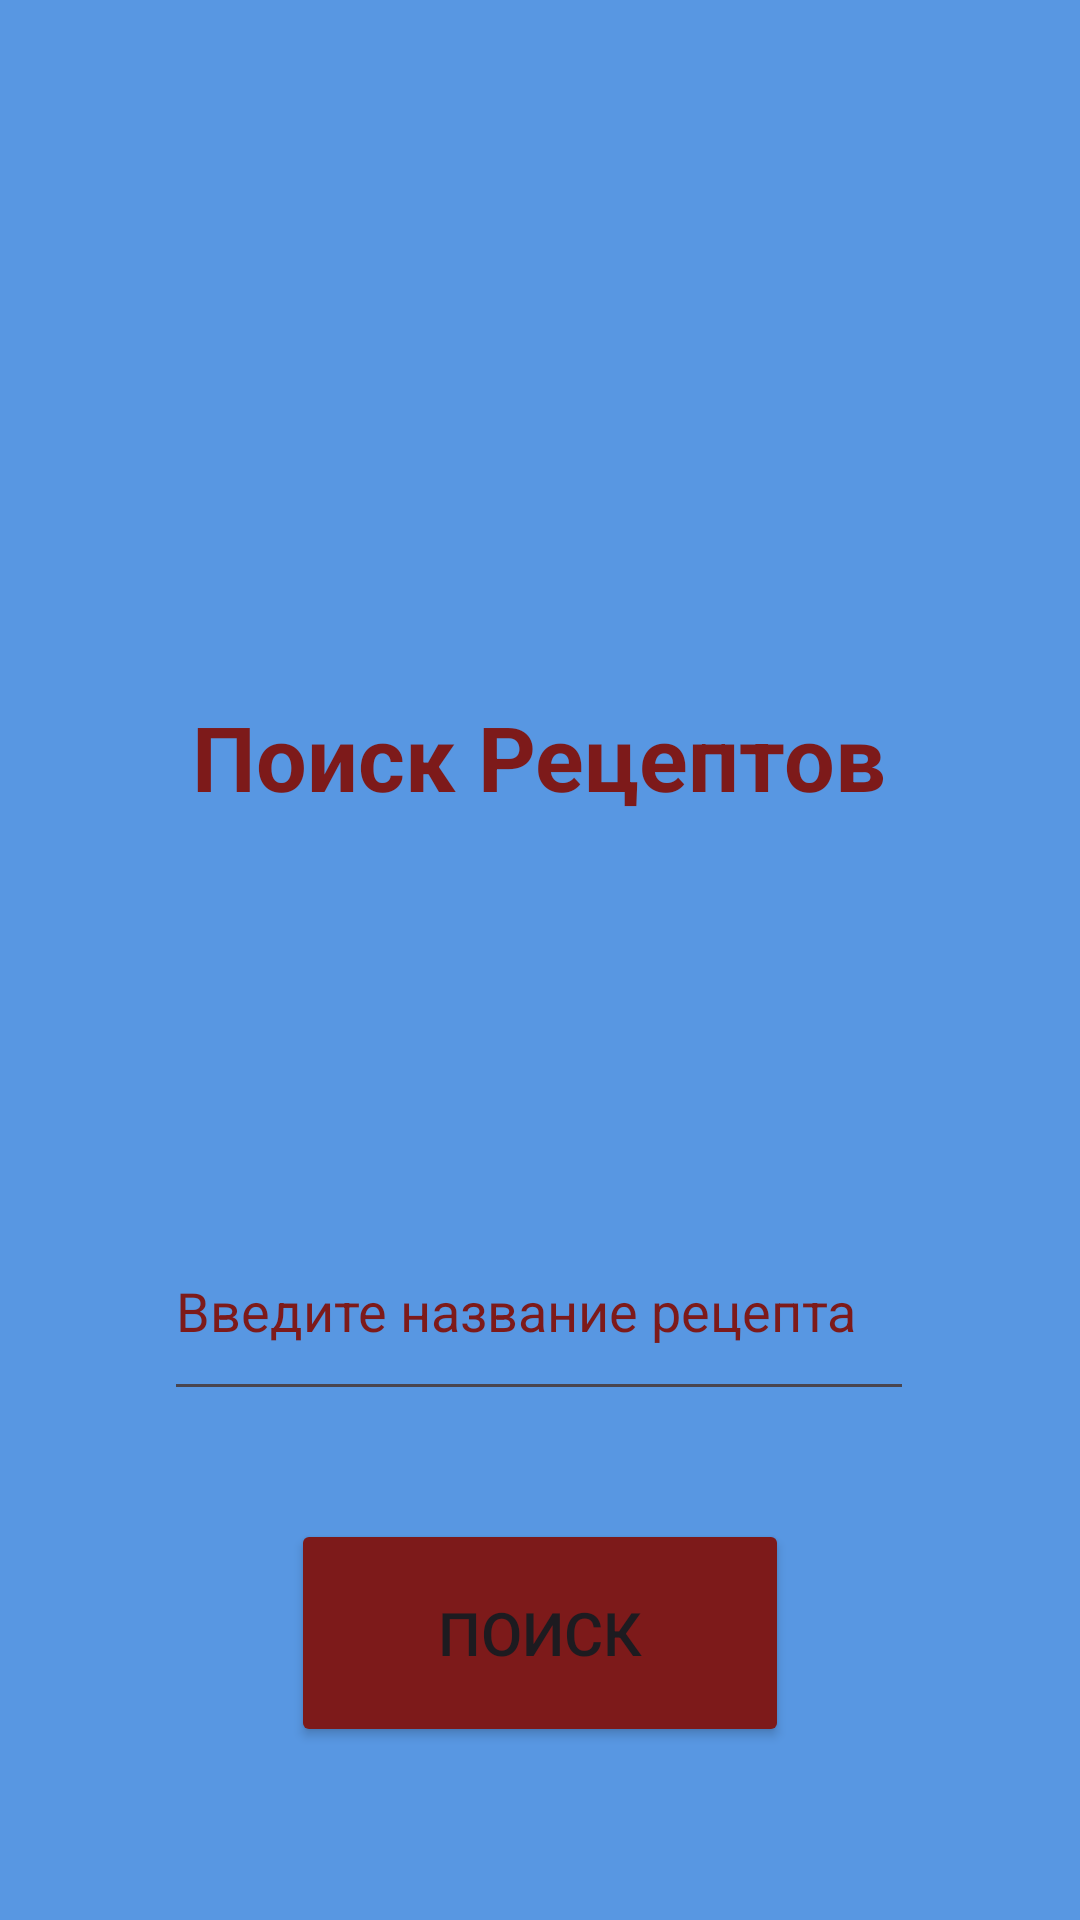

Reconstruct the res/layout file that produces this screen, plus the resources it refers to.
<!-- AndroidManifest.xml: application theme Theme.Melkumian -->
<!-- res/layout/activity_main2.xml -->
<?xml version="1.0" encoding="utf-8"?>
<androidx.constraintlayout.widget.ConstraintLayout xmlns:android="http://schemas.android.com/apk/res/android"
    xmlns:app="http://schemas.android.com/apk/res-auto"
    xmlns:tools="http://schemas.android.com/tools"
    android:id="@+id/main"
    android:layout_width="match_parent"
    android:layout_height="match_parent"
    android:background="#5897E2"
    tools:context=".MainActivity2">

    <TextView
        android:id="@+id/textView3"
        android:layout_width="wrap_content"
        android:layout_height="wrap_content"
        android:layout_marginTop="232dp"
        android:text="Поиск Рецептов"
        android:textColor="#7D1A1A"
        android:textSize="30sp"
        android:textStyle="bold"
        app:layout_constraintEnd_toEndOf="parent"
        app:layout_constraintHorizontal_bias="0.497"
        app:layout_constraintStart_toStartOf="parent"
        app:layout_constraintTop_toTopOf="parent" />

    <EditText
        android:id="@+id/editTextText"
        android:layout_width="250dp"
        android:layout_height="70dp"
        android:layout_marginTop="128dp"
        android:ems="10"
        android:hint="Введите название рецепта"
        android:inputType="text"
        android:outlineAmbientShadowColor="#FF0000"
        android:outlineSpotShadowColor="#FF0000"
        android:shadowColor="#FF0000"
        android:textColor="#7D1A1A"
        android:textColorHighlight="#7D1A1A"
        android:textColorHint="#7D1A1A"
        app:layout_constraintEnd_toEndOf="parent"
        app:layout_constraintHorizontal_bias="0.496"
        app:layout_constraintStart_toStartOf="parent"
        app:layout_constraintTop_toBottomOf="@+id/textView3" />

    <Button
        android:id="@+id/button4"
        android:layout_width="166dp"
        android:layout_height="76dp"
        android:layout_marginTop="36dp"
        android:backgroundTint="#7D1A1A"
        android:text="Поиск"
        android:onClick="Navgate"
        android:textColorHint="#FF0000"
        android:textColorLink="#FF0000"
        android:textSize="20sp"
        app:layout_constraintEnd_toEndOf="parent"
        app:layout_constraintStart_toStartOf="parent"
        app:layout_constraintTop_toBottomOf="@+id/editTextText" />
</androidx.constraintlayout.widget.ConstraintLayout>
<!-- resources referenced by this layout -->
<resources>
  <style name="Theme.Melkumian" parent="Base.Theme.Melkumian" />
  <style name="Base.Theme.Melkumian" parent="Theme.Material3.DayNight.NoActionBar">
          
          
      </style>
</resources>
